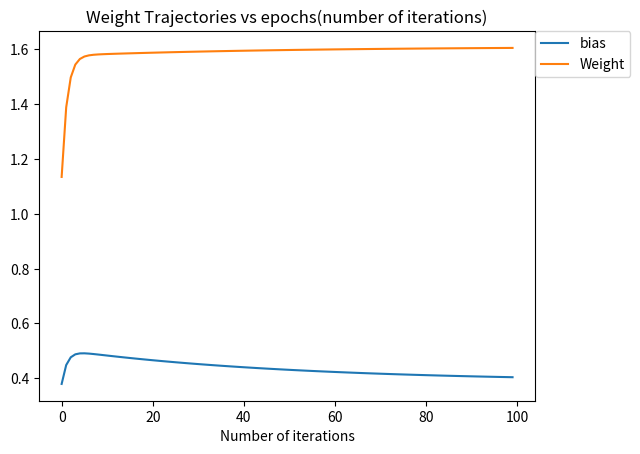
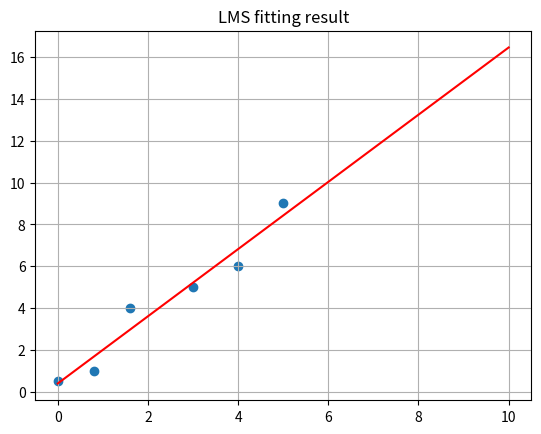

Recreate these plots in Python, in order.
import numpy as np
import matplotlib.pyplot as plt

#Input datasets 
inputs_set = np.array([[1,0], [1 ,0.8] , [1, 1.6], [1, 3] , [1, 4] , [1 ,5]]) 
output_set = np.array([[0.5],[1],[4],[5],[6],[9]])

inputs = np.array([[0],[0.8],[1.6],[3],[4],[5]])

epochs = 100
lr = 0.01
inputLayerNeurons, outputLayerNeurons = 2,1

#Random weights and bias initialization(from -2 to 2)
weights = np.random.random(size=(inputLayerNeurons,outputLayerNeurons))
print("initial weights ")
print(weights)
weights_set = []
total_error = []
calc_error = [0]
for i in range(epochs):

	#Backpropagation
    error = output_set - np.dot(inputs_set,weights)
    calc_error =  (error**2)/2
    total_error.append(calc_error.copy())

    #Updating Weights and Biases
    weights += inputs_set.T.dot(error) * lr
    weights_set.append(weights.copy())


print("Final weights:")
print(*weights)

total_error = [sum(list(x.flatten())) for x in total_error]
weights_0 = [list(x[0]) for x in weights_set]
weights_1 = [list(x[1]) for x in weights_set]


#plt.plot(total_error)


f1 = plt.figure()
f2 = plt.figure()
ax1 = f1.add_subplot(111)
ax2 = f2.add_subplot(111)


ax1.set_title('Weight Trajectories vs epochs(number of iterations)')
ax1.set_xlabel('Number of iterations')
ax1.plot(weights_0, label = "bias")
ax1.plot(weights_1, label = "Weight")
ax1.legend(bbox_to_anchor=(1,1), loc='upper left', borderaxespad=0.)

x = np.linspace(0,10,100)
y = (weights_1[99])*x+ (weights_0[99])
ax2.set_title('LMS fitting result')
ax2.plot(x, y, '-r')
ax2.scatter(inputs, output_set)
ax2.grid()

plt.show()
